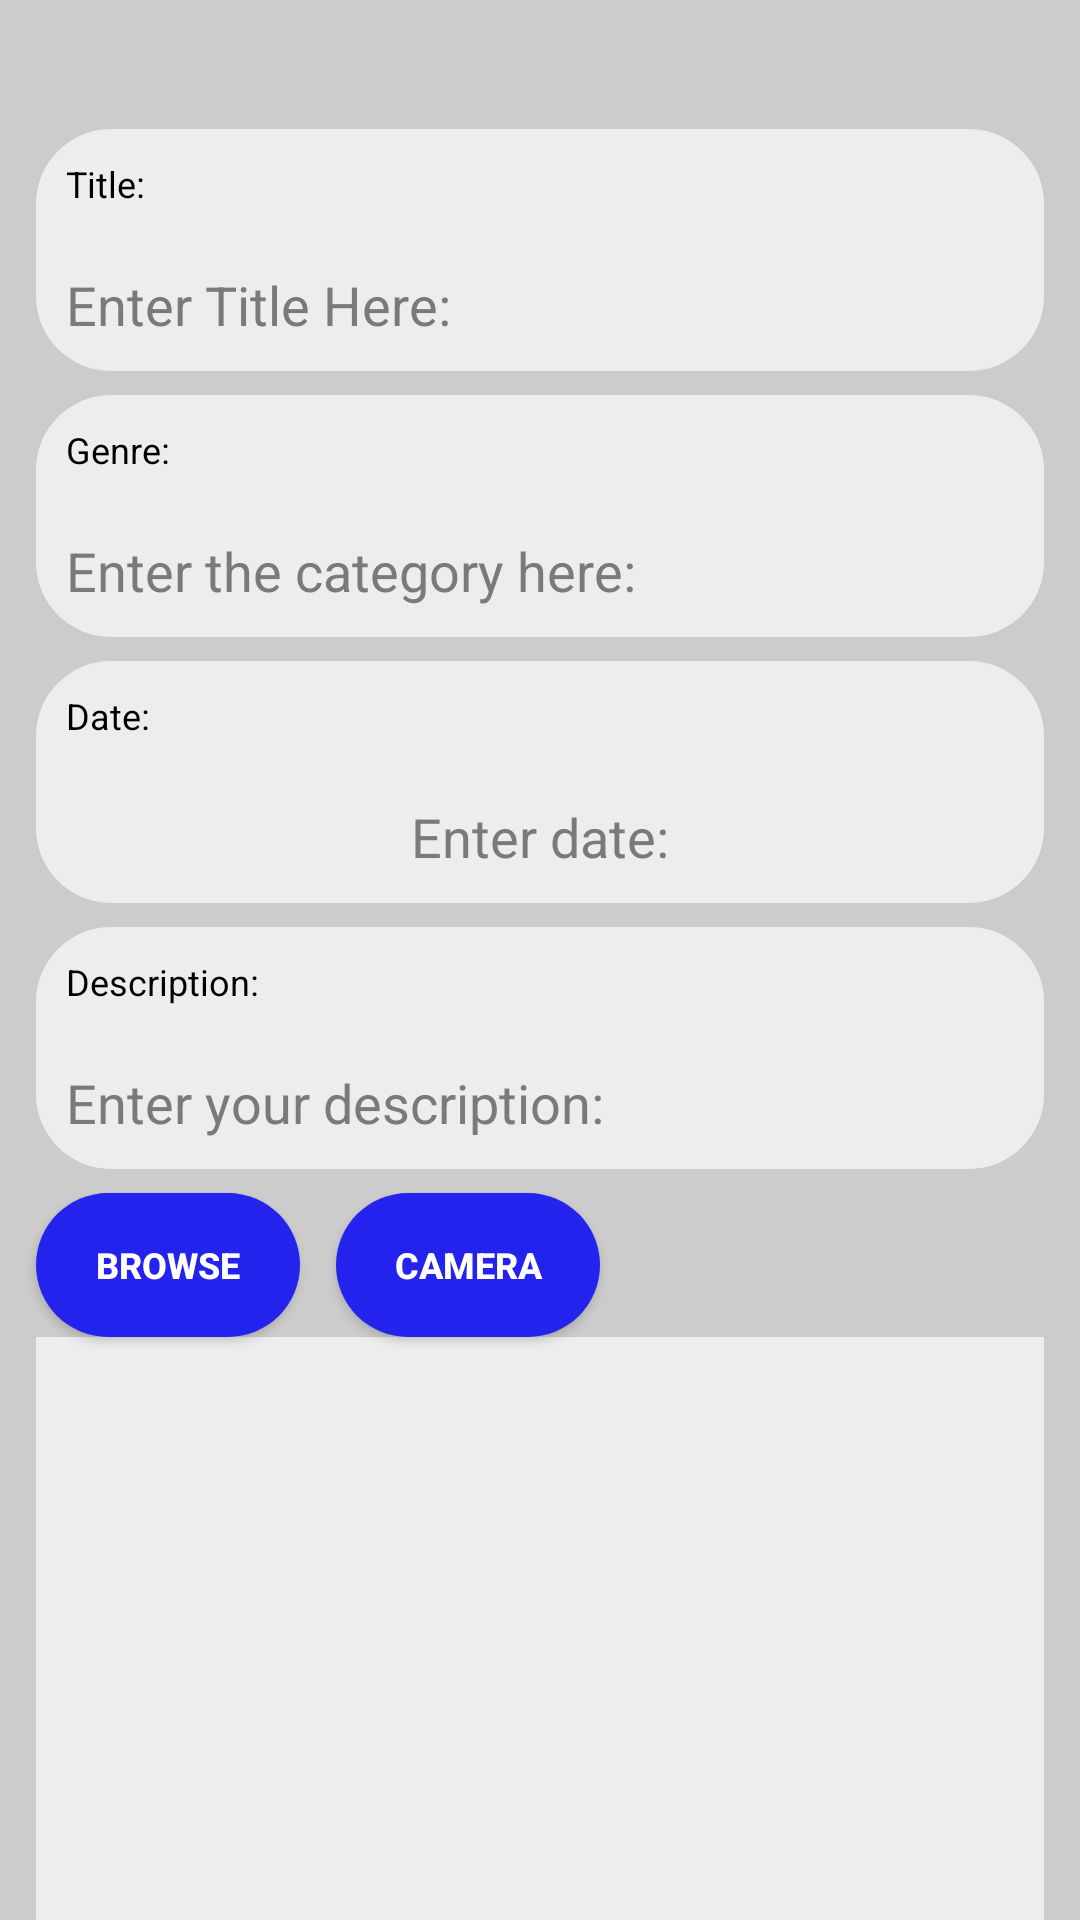

Here is an Android app screen rendered from its layout file. Give the layout XML and the strings, colors and styles it references.
<!-- AndroidManifest.xml: application theme AppTheme -->
<!-- res/layout/fragment_upload.xml -->
<?xml version="1.0" encoding="utf-8"?>
<androidx.core.widget.NestedScrollView
    xmlns:android="http://schemas.android.com/apk/res/android"
    xmlns:app="http://schemas.android.com/apk/res-auto"
    xmlns:tools="http://schemas.android.com/tools"
    android:layout_width="match_parent"
    android:layout_height="match_parent"
    android:background="@color/colorBackground"
    android:fillViewport="true" >

    <androidx.constraintlayout.widget.ConstraintLayout
        android:layout_width="match_parent"
        android:layout_height="match_parent"
        app:layout_constraintStart_toStartOf="parent"
        app:layout_constraintBottom_toBottomOf="parent">

        <TextView
            android:id="@+id/text_upload"
            android:layout_width="match_parent"
            android:layout_height="wrap_content"
            android:layout_marginStart="8dp"
            android:layout_marginTop="8dp"
            android:layout_marginEnd="8dp"
            android:textAlignment="center"
            android:textSize="20sp"
            app:layout_constraintEnd_toEndOf="parent"
            app:layout_constraintStart_toStartOf="parent"
            app:layout_constraintTop_toTopOf="parent" />

        <TextView
            android:id="@+id/text_title_label"
            android:layout_width="match_parent"
            android:layout_height="wrap_content"
            android:layout_marginStart="12dp"
            android:layout_marginTop="8dp"
            android:layout_marginEnd="12dp"
            android:background="@drawable/top_round"
            android:padding="10dp"
            android:text="@string/label_title"
            android:textAlignment="textStart"
            android:textColor="@color/colorTextBlack"
            android:textSize="12sp"
            app:layout_constraintEnd_toEndOf="parent"
            app:layout_constraintStart_toStartOf="parent"
            app:layout_constraintTop_toBottomOf="@+id/text_upload" />

        <EditText
            android:id="@+id/edit_title"
            android:layout_width="match_parent"
            android:layout_height="wrap_content"
            android:layout_marginStart="12dp"
            android:layout_marginEnd="12dp"
            android:background="@drawable/bottom_round"
            android:hint="@string/hint_title"
            android:inputType="text"
            android:padding="10dp"
            android:singleLine="true"
            android:textAlignment="viewStart"
            android:textAllCaps="true"
            android:textColor="@color/colorTextBlack"
            android:textColorHint="#7C7979"
            android:textSize="18sp"
            app:layout_constrainedWidth="true"
            app:layout_constraintEnd_toEndOf="parent"
            app:layout_constraintStart_toStartOf="parent"
            app:layout_constraintTop_toBottomOf="@+id/text_title_label" />

        <TextView
            android:id="@+id/text_genre_label"
            android:layout_width="match_parent"
            android:layout_height="wrap_content"
            android:layout_marginStart="12dp"
            android:layout_marginTop="8dp"
            android:layout_marginEnd="12dp"
            android:background="@drawable/top_round"
            android:padding="10dp"
            android:text="Genre:"
            android:textAlignment="textStart"
            android:textColor="@color/colorTextBlack"
            android:textSize="12sp"
            app:layout_constraintEnd_toEndOf="parent"
            app:layout_constraintStart_toStartOf="parent"
            app:layout_constraintTop_toBottomOf="@+id/edit_title" />

        <EditText
            android:id="@+id/edit_genre"
            android:layout_width="match_parent"
            android:layout_height="wrap_content"
            android:layout_marginStart="12dp"
            android:layout_marginEnd="12dp"
            android:background="@drawable/bottom_round"
            android:hint="Enter the category here:"
            android:inputType="textCapCharacters"
            android:padding="10dp"
            android:textAlignment="textStart"
            android:textColor="@color/colorTextBlack"
            android:textColorHint="#7C7979"
            android:textSize="18sp"
            app:layout_constraintEnd_toEndOf="parent"
            app:layout_constraintStart_toStartOf="parent"
            app:layout_constraintTop_toBottomOf="@+id/text_genre_label" />

        <TextView
            android:id="@+id/text_date_label"
            android:layout_width="match_parent"
            android:layout_height="wrap_content"
            android:layout_marginStart="12dp"
            android:layout_marginTop="8dp"
            android:layout_marginEnd="12dp"
            android:background="@drawable/top_round"
            android:padding="10dp"
            android:text="Date:"
            android:textAlignment="textStart"
            android:textColor="@color/colorTextBlack"
            android:textSize="12sp"
            app:layout_constraintEnd_toEndOf="parent"
            app:layout_constraintStart_toStartOf="parent"
            app:layout_constraintTop_toBottomOf="@+id/edit_genre" />

        <EditText
            android:id="@+id/edit_date"
            android:layout_width="match_parent"
            android:layout_height="wrap_content"
            android:layout_marginStart="12dp"
            android:layout_marginEnd="12dp"
            android:background="@drawable/bottom_round"
            android:hint="Enter date:"
            android:inputType="date"
            android:padding="10dp"
            android:textAlignment="center"
            android:textColor="@color/colorTextBlack"
            android:textColorHint="#7C7979"
            android:textSize="18sp"
            app:layout_constraintEnd_toEndOf="parent"
            app:layout_constraintStart_toStartOf="parent"
            app:layout_constraintTop_toBottomOf="@+id/text_date_label" />

        <TextView
            android:id="@+id/text_description_label"
            android:layout_width="match_parent"
            android:layout_height="wrap_content"
            android:layout_marginStart="12dp"
            android:layout_marginTop="8dp"
            android:layout_marginEnd="12dp"
            android:background="@drawable/top_round"
            android:padding="10dp"
            android:text="Description:"
            android:textAlignment="textStart"
            android:textColor="@color/colorTextBlack"
            android:textSize="12sp"
            app:layout_constraintEnd_toEndOf="parent"
            app:layout_constraintStart_toStartOf="parent"
            app:layout_constraintTop_toBottomOf="@+id/edit_date" />

        <EditText
            android:id="@+id/edit_description"
            android:layout_width="match_parent"
            android:layout_height="wrap_content"
            android:layout_marginStart="12dp"
            android:layout_marginEnd="12dp"
            android:background="@drawable/bottom_round"
            android:hint="Enter your description:"
            android:inputType="textLongMessage|textMultiLine|textAutoComplete"
            android:padding="10dp"
            android:singleLine="false"
            android:textAlignment="textStart"
            android:textColor="@color/colorTextBlack"
            android:textColorHint="#7C7979"
            android:textSize="18sp"
            app:layout_constraintEnd_toEndOf="parent"
            app:layout_constraintStart_toStartOf="parent"
            app:layout_constraintTop_toBottomOf="@+id/text_description_label" />

        <Button
            android:id="@+id/btn_browse"
            android:layout_width="wrap_content"
            android:layout_height="wrap_content"
            android:layout_marginTop="8dp"
            android:layout_marginStart="12dp"
            android:layout_marginEnd="2dp"
            android:background="@drawable/rounded_corner_button"
            android:text="Browse"
            android:textSize="12sp"
            android:textStyle="bold"
            android:textColor="@color/colorAccent"
            android:padding="10dp"
            app:layout_constraintStart_toStartOf="parent"
            app:layout_constraintTop_toBottomOf="@+id/edit_description"/>

        <Button
            android:id="@+id/btn_camera"
            android:layout_width="wrap_content"
            android:layout_height="wrap_content"
            android:layout_marginTop="8dp"
            android:layout_marginStart="12dp"
            android:layout_marginEnd="2dp"
            android:background="@drawable/rounded_corner_button"
            android:text="Camera"
            android:textStyle="bold"
            android:textSize="12sp"
            android:textColor="@color/colorAccent"
            android:padding="10dp"
            app:layout_constraintStart_toEndOf="@+id/btn_browse"
            app:layout_constraintTop_toBottomOf="@+id/edit_description" />

        <ImageView
            android:id="@+id/image_view"
            android:layout_width="match_parent"
            android:layout_height="270dp"
            android:layout_marginStart="12dp"
            android:layout_marginEnd="12dp"
            android:adjustViewBounds="true"
            android:background="@drawable/bottom_round"
            android:contentDescription="Selected Image"
            app:layout_constraintBottom_toTopOf="@+id/btn_upload"
            app:layout_constraintEnd_toEndOf="parent"
            app:layout_constraintStart_toStartOf="parent"
            app:layout_constraintTop_toBottomOf="@+id/btn_browse" />

        <Button
            android:id="@+id/btn_upload"
            android:layout_width="wrap_content"
            android:layout_height="wrap_content"
            android:layout_marginTop="8dp"
            android:layout_marginBottom="12dp"
            android:background="@drawable/rounded_corner_button"
            android:text="Upload"
            android:textSize="12sp"
            android:textStyle="bold"
            android:textColor="#FFFFFF"
            android:padding="10dp"
            app:layout_constraintBottom_toBottomOf="parent"
            app:layout_constraintStart_toStartOf="parent"
            app:layout_constraintEnd_toEndOf="parent"
            app:layout_constraintTop_toBottomOf="@+id/image_view"/>

        <ProgressBar
            android:id="@+id/progressBar"
            style="?android:attr/progressBarStyle"
            android:layout_width="wrap_content"
            android:layout_height="wrap_content"
            android:background="#97FFFFFF"
            android:visibility="invisible"
            app:layout_constraintBottom_toBottomOf="parent"
            app:layout_constraintEnd_toEndOf="parent"
            app:layout_constraintStart_toStartOf="parent"
            app:layout_constraintTop_toTopOf="parent" />

    </androidx.constraintlayout.widget.ConstraintLayout>

</androidx.core.widget.NestedScrollView>
<!-- resources referenced by this layout -->
<resources>
  <color name="colorAccent">#FFFFFF</color>
  <color name="colorBackground">#CCCCCC</color>
  <color name="colorTextBlack">#000000</color>
  <!-- drawable bottom_round (drawable) -->
  <?xml version="1.0" encoding="utf-8"?>
  <shape xmlns:android="http://schemas.android.com/apk/res/android"
      android:shape="rectangle">
      <solid android:color="@color/colorBackgroundTranslucent" />
      <corners
          android:bottomLeftRadius="25dp"
          android:bottomRightRadius="25dp" />
  </shape>
  <!-- drawable rounded_corner_button (drawable) -->
  <?xml version="1.0" encoding="utf-8"?>
  <shape xmlns:android="http://schemas.android.com/apk/res/android"
      android:shape="rectangle">
      <solid android:color="#F31D1DF1" />
      <corners android:radius="25dp" />
  </shape>
  <!-- drawable top_round (drawable) -->
  <?xml version="1.0" encoding="utf-8"?>
  <shape xmlns:android="http://schemas.android.com/apk/res/android"
      android:shape="rectangle">
      <solid android:color="@color/colorBackgroundTranslucent" />
      <corners
          android:topLeftRadius="25dp"
          android:topRightRadius="25dp" />
  </shape>
  <string name="hint_title">Enter Title Here:</string>
  <string name="label_title">Title:</string>
  <style name="AppTheme" parent="Theme.AppCompat.Light.DarkActionBar">
          
          <item name="colorPrimary">@color/colorPrimary</item>
          <item name="colorPrimaryDark">@color/colorPrimaryDark</item>
          <item name="colorAccent">@color/colorAccent</item>
          <item name="android:datePickerDialogTheme">@style/MyDatePickerDialogTheme</item>
      </style>
  <color name="colorBackgroundTranslucent">#A6FFFFFF</color>
  <color name="colorPrimary">#D68102</color>
  <color name="colorPrimaryDark">#573401</color>
  <style name="MyDatePickerDialogTheme" parent="android:Theme.Material.Light.Dialog">
          <item name="android:datePickerStyle">@style/MyDatePickerStyle</item>
      </style>
  <style name="MyDatePickerStyle" parent="@android:style/Widget.Material.Light.DatePicker">
          <item name="android:headerBackground">@color/colorPrimary</item>
      </style>
</resources>
